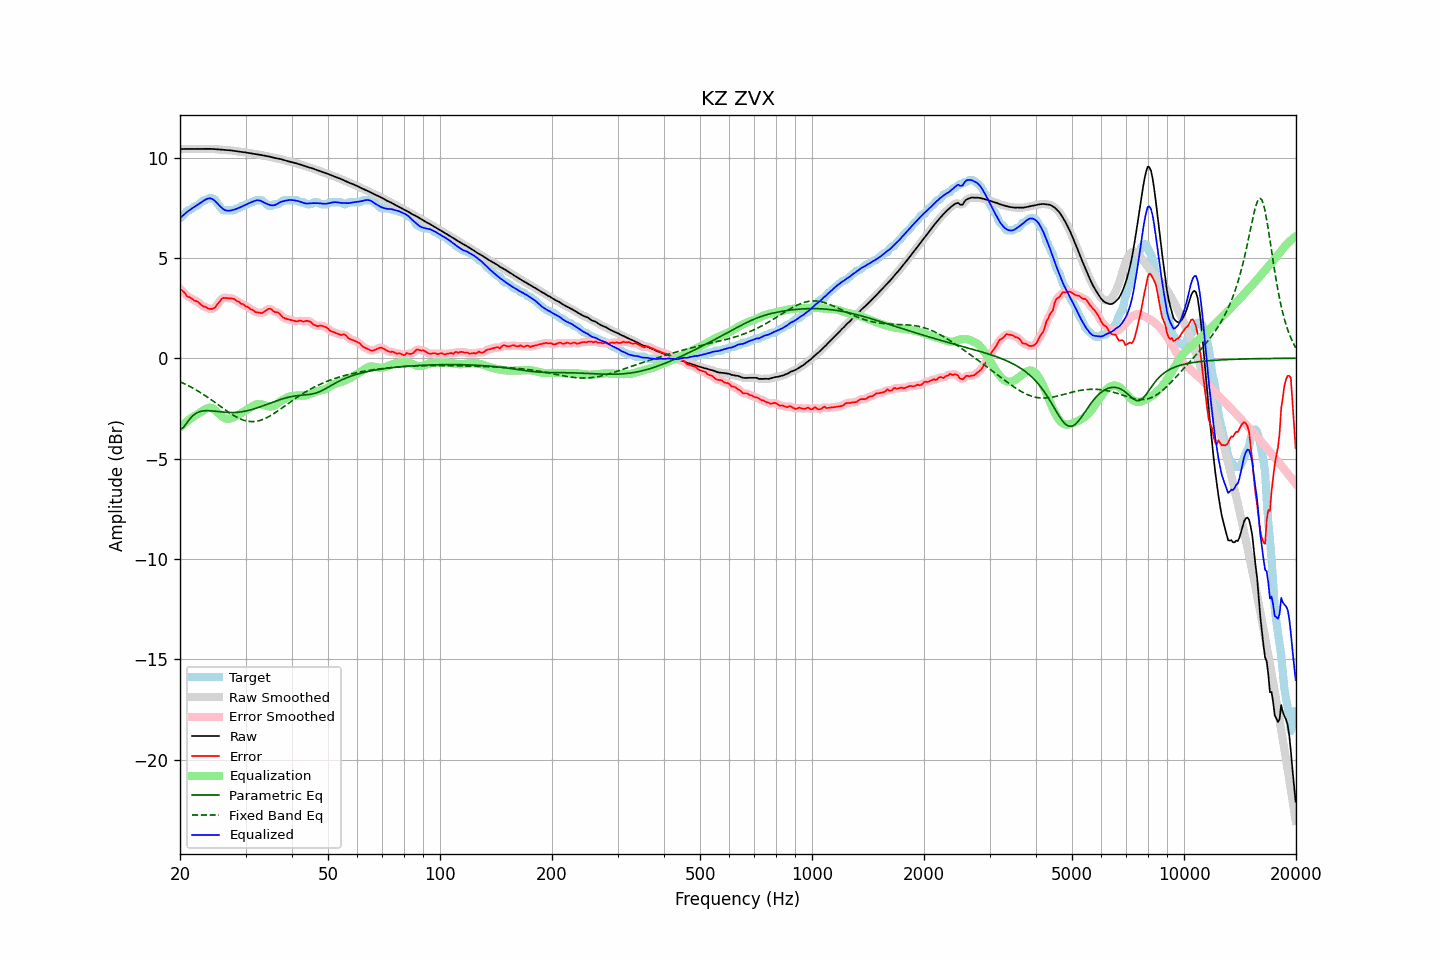

The data file committed next to this chart (first rows):
frequency, raw, error, smoothed, error_smoothed, equalization, parametric_eq, fixed_band_eq, equalized_raw, equalized_smoothed, target
20.00, 10.42, 3.45, 10.42, 3.47, -3.45, -3.54, -1.17, 6.97, 6.97, 6.97
20.20, 10.43, 3.40, 10.43, 3.38, -3.38, -3.50, -1.21, 7.05, 7.05, 7.02
20.40, 10.43, 3.32, 10.43, 3.30, -3.30, -3.46, -1.25, 7.13, 7.13, 7.11
20.61, 10.43, 3.25, 10.43, 3.23, -3.23, -3.35, -1.28, 7.20, 7.20, 7.18
20.81, 10.43, 3.12, 10.43, 3.14, -3.17, -3.25, -1.32, 7.26, 7.26, 7.32
21.02, 10.43, 3.06, 10.43, 3.08, -3.10, -3.14, -1.36, 7.33, 7.33, 7.37
21.23, 10.43, 3.05, 10.43, 3.03, -3.04, -3.03, -1.40, 7.39, 7.39, 7.38
21.44, 10.43, 2.99, 10.43, 2.98, -2.98, -2.95, -1.45, 7.44, 7.44, 7.43
21.66, 10.43, 2.93, 10.43, 2.93, -2.93, -2.86, -1.49, 7.50, 7.50, 7.49
21.87, 10.43, 2.86, 10.43, 2.89, -2.88, -2.80, -1.53, 7.55, 7.55, 7.57
22.09, 10.43, 2.85, 10.43, 2.85, -2.83, -2.74, -1.58, 7.60, 7.60, 7.57
22.31, 10.43, 2.82, 10.43, 2.80, -2.78, -2.71, -1.63, 7.65, 7.65, 7.61
22.54, 10.43, 2.74, 10.43, 2.75, -2.73, -2.67, -1.67, 7.70, 7.70, 7.69
22.76, 10.43, 2.67, 10.43, 2.67, -2.68, -2.65, -1.72, 7.75, 7.75, 7.76
22.99, 10.43, 2.61, 10.43, 2.62, -2.63, -2.63, -1.77, 7.81, 7.81, 7.82
23.22, 10.44, 2.56, 10.44, 2.58, -2.57, -2.62, -1.83, 7.86, 7.86, 7.87
23.45, 10.44, 2.56, 10.44, 2.54, -2.53, -2.61, -1.88, 7.91, 7.91, 7.87
23.69, 10.44, 2.50, 10.44, 2.50, -2.49, -2.61, -1.93, 7.95, 7.95, 7.94
23.92, 10.44, 2.46, 10.44, 2.47, -2.47, -2.62, -1.99, 7.97, 7.97, 7.97
24.16, 10.43, 2.46, 10.43, 2.45, -2.47, -2.62, -2.05, 7.96, 7.96, 7.97
24.40, 10.43, 2.46, 10.43, 2.46, -2.49, -2.63, -2.10, 7.94, 7.94, 7.97
24.65, 10.43, 2.49, 10.42, 2.49, -2.54, -2.63, -2.16, 7.89, 7.89, 7.94
24.89, 10.42, 2.54, 10.42, 2.56, -2.60, -2.64, -2.22, 7.82, 7.82, 7.88
25.14, 10.41, 2.66, 10.41, 2.65, -2.67, -2.65, -2.28, 7.74, 7.74, 7.75
25.39, 10.40, 2.76, 10.40, 2.76, -2.75, -2.66, -2.33, 7.65, 7.65, 7.64
25.65, 10.40, 2.85, 10.40, 2.87, -2.83, -2.67, -2.39, 7.57, 7.57, 7.55
25.91, 10.39, 2.97, 10.39, 2.95, -2.90, -2.68, -2.45, 7.49, 7.49, 7.42
26.16, 10.38, 3.01, 10.38, 3.00, -2.95, -2.69, -2.51, 7.43, 7.43, 7.37
26.43, 10.38, 3.00, 10.38, 3.01, -2.99, -2.69, -2.57, 7.38, 7.38, 7.37
26.69, 10.37, 3.00, 10.37, 3.00, -3.02, -2.70, -2.62, 7.36, 7.36, 7.37
26.96, 10.37, 2.99, 10.37, 2.99, -3.02, -2.70, -2.68, 7.35, 7.35, 7.37
27.23, 10.36, 2.99, 10.36, 2.99, -3.01, -2.71, -2.73, 7.36, 7.36, 7.37
27.50, 10.35, 2.98, 10.35, 2.99, -2.98, -2.71, -2.79, 7.37, 7.37, 7.37
27.77, 10.34, 2.97, 10.34, 2.96, -2.95, -2.71, -2.83, 7.39, 7.39, 7.37
28.05, 10.33, 2.94, 10.33, 2.93, -2.92, -2.70, -2.88, 7.42, 7.42, 7.39
28.33, 10.32, 2.86, 10.32, 2.89, -2.88, -2.70, -2.93, 7.44, 7.44, 7.46
28.62, 10.31, 2.83, 10.31, 2.83, -2.84, -2.69, -2.97, 7.47, 7.47, 7.47
28.90, 10.29, 2.79, 10.29, 2.78, -2.79, -2.68, -3.01, 7.50, 7.50, 7.50
29.19, 10.28, 2.71, 10.28, 2.74, -2.74, -2.67, -3.04, 7.54, 7.54, 7.57
29.48, 10.27, 2.70, 10.27, 2.68, -2.69, -2.66, -3.07, 7.58, 7.58, 7.57
29.78, 10.26, 2.65, 10.26, 2.64, -2.64, -2.65, -3.10, 7.62, 7.62, 7.62
30.08, 10.25, 2.58, 10.25, 2.60, -2.59, -2.63, -3.12, 7.66, 7.66, 7.67
30.38, 10.24, 2.56, 10.24, 2.54, -2.54, -2.61, -3.14, 7.70, 7.70, 7.67
30.68, 10.22, 2.50, 10.22, 2.50, -2.49, -2.59, -3.15, 7.73, 7.73, 7.72
30.99, 10.21, 2.43, 10.21, 2.46, -2.45, -2.57, -3.16, 7.76, 7.76, 7.77
31.30, 10.19, 2.42, 10.19, 2.40, -2.40, -2.55, -3.16, 7.80, 7.80, 7.77
31.61, 10.18, 2.36, 10.18, 2.35, -2.35, -2.53, -3.16, 7.83, 7.83, 7.83
31.93, 10.17, 2.30, 10.17, 2.32, -2.32, -2.50, -3.15, 7.86, 7.86, 7.87
32.24, 10.16, 2.29, 10.16, 2.28, -2.29, -2.47, -3.14, 7.87, 7.87, 7.87
32.57, 10.15, 2.28, 10.15, 2.26, -2.28, -2.45, -3.12, 7.87, 7.87, 7.87
32.89, 10.13, 2.26, 10.13, 2.26, -2.28, -2.42, -3.09, 7.85, 7.85, 7.87
33.22, 10.12, 2.25, 10.12, 2.27, -2.30, -2.39, -3.07, 7.81, 7.81, 7.87
33.55, 10.10, 2.30, 10.10, 2.30, -2.33, -2.36, -3.04, 7.77, 7.77, 7.80
33.89, 10.09, 2.35, 10.09, 2.35, -2.36, -2.33, -3.00, 7.73, 7.73, 7.74
34.23, 10.07, 2.40, 10.07, 2.41, -2.38, -2.30, -2.96, 7.69, 7.69, 7.67
34.57, 10.06, 2.46, 10.06, 2.45, -2.40, -2.27, -2.92, 7.66, 7.66, 7.60
34.92, 10.04, 2.47, 10.04, 2.45, -2.41, -2.24, -2.88, 7.63, 7.63, 7.57
35.27, 10.02, 2.43, 10.02, 2.42, -2.40, -2.21, -2.83, 7.62, 7.62, 7.59
35.62, 10.00, 2.34, 10.00, 2.36, -2.38, -2.18, -2.78, 7.61, 7.61, 7.66
35.97, 9.98, 2.30, 9.98, 2.32, -2.35, -2.15, -2.73, 7.63, 7.63, 7.67
... 635 more rows
